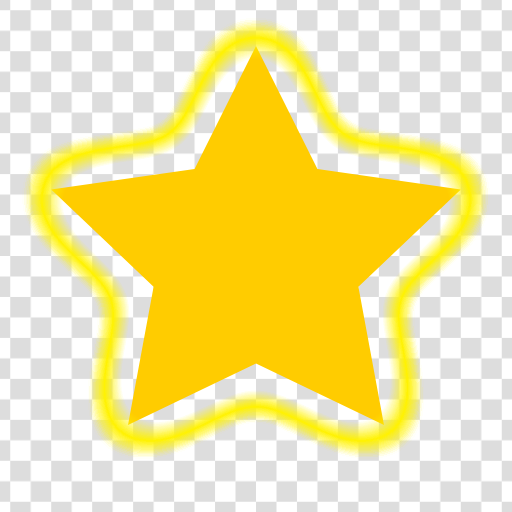
t = 0.00 s
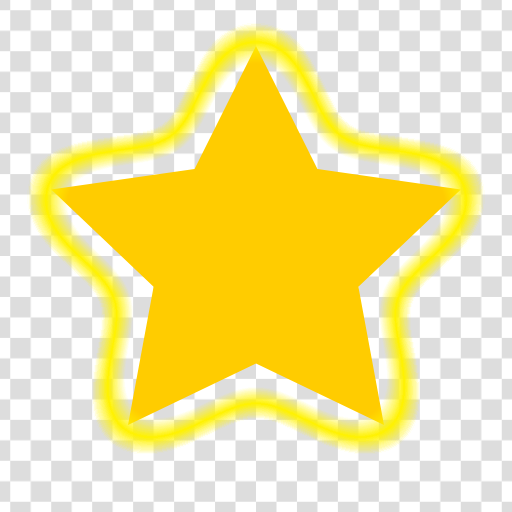
t = 1.88 s
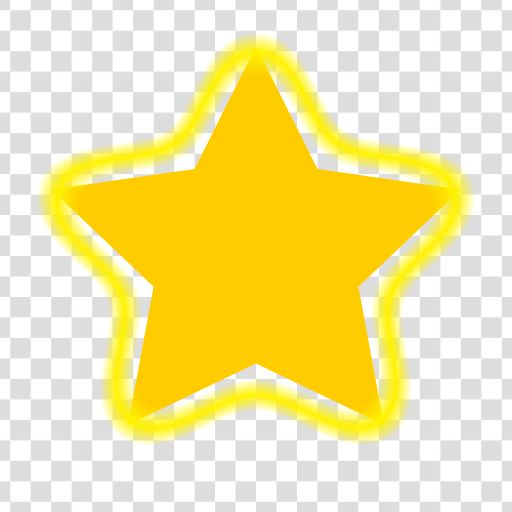
t = 3.75 s
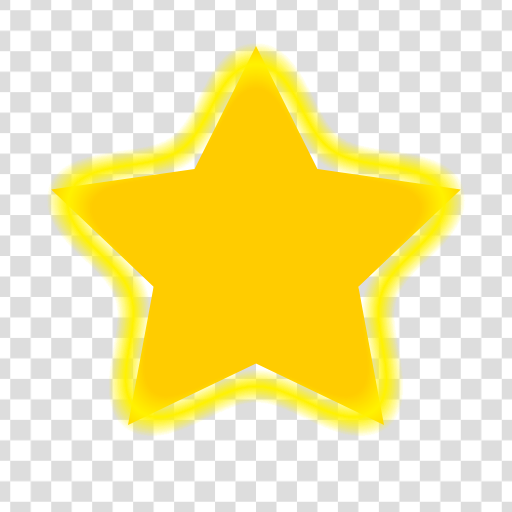
t = 5.63 s
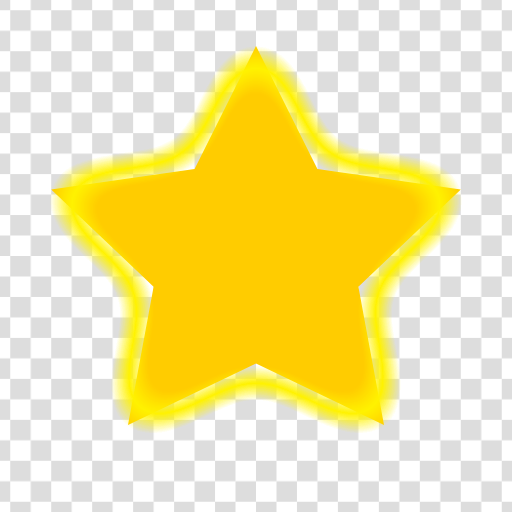
t = 7.50 s
t = 9.38 s: frame unchanged from t = 5.63 s, image omitted

The animated SVG that drew these frames (rendered in a browser with its animation timeline set to each time). Animation: 1 SMIL element (animate=1); frames cover the first 9.38 s, repeats indefinitely.

<?xml version="1.0" standalone="yes"?><svg xmlns="http://www.w3.org/2000/svg" version="1.1" viewBox="-50 -50 100 100" width="300" height="300">
<defs>
<pattern id="back" viewBox="0 0 8 8" width="8" height="8" patternUnits="userSpaceOnUse" fill="#80808044"><rect width="8" height="8" fill="#ffffff33" /><rect width="4" height="4" /><rect x="4" y="4" width="8" height="8" /></pattern>
<filter id="filter" x="-20%" y="-20%" width="140%" height="140%">
<feComponentTransfer in="SourceAlpha">
<feFuncA type="linear" slope="101" intercept="-50" />
</feComponentTransfer>
<feGaussianBlur stdDeviation="5" />
<feComponentTransfer>
<feFuncA type="table" tableValues="-0.068 0.089 0.180 0.241 0.290 0.331 0.369 0.404 0.437 0.469 0.500 0.531 0.563 0.596 0.631 0.669 0.710 0.759 0.820 0.911 1.068" />
</feComponentTransfer>
<feComponentTransfer>
<feFuncA type="linear" slope="3" intercept="0">
<animate attributeName="intercept" values="0;-0.7;0" calcMode="spline" keySplines="0.4 0 0.6 1; 0.4 0 0.6 1" dur="15s" repeatCount="indefinite" />
</feFuncA>
</feComponentTransfer>
<feComponentTransfer color-interpolation-filters="sRGB">
<feFuncR type="linear" intercept="1" slope="0" />
<feFuncG type="linear" intercept="0.95" slope="0" />
<feFuncB type="linear" intercept="0" slope="0" />
<feFuncA type="table" tableValues="0 1 0" />
</feComponentTransfer>
<feComposite operator="over" in2="SourceGraphic" />
</filter>
</defs>
<rect x="-50" y="-50" width="100%" height="100%" fill="url(#back)" />
<path d="M0-41L12-17 40-13 20 6 25 33 0 21-25 33-20 6-40-13-12-17Z" fill="#FFCC00" filter="url(#filter)" />
</svg>
